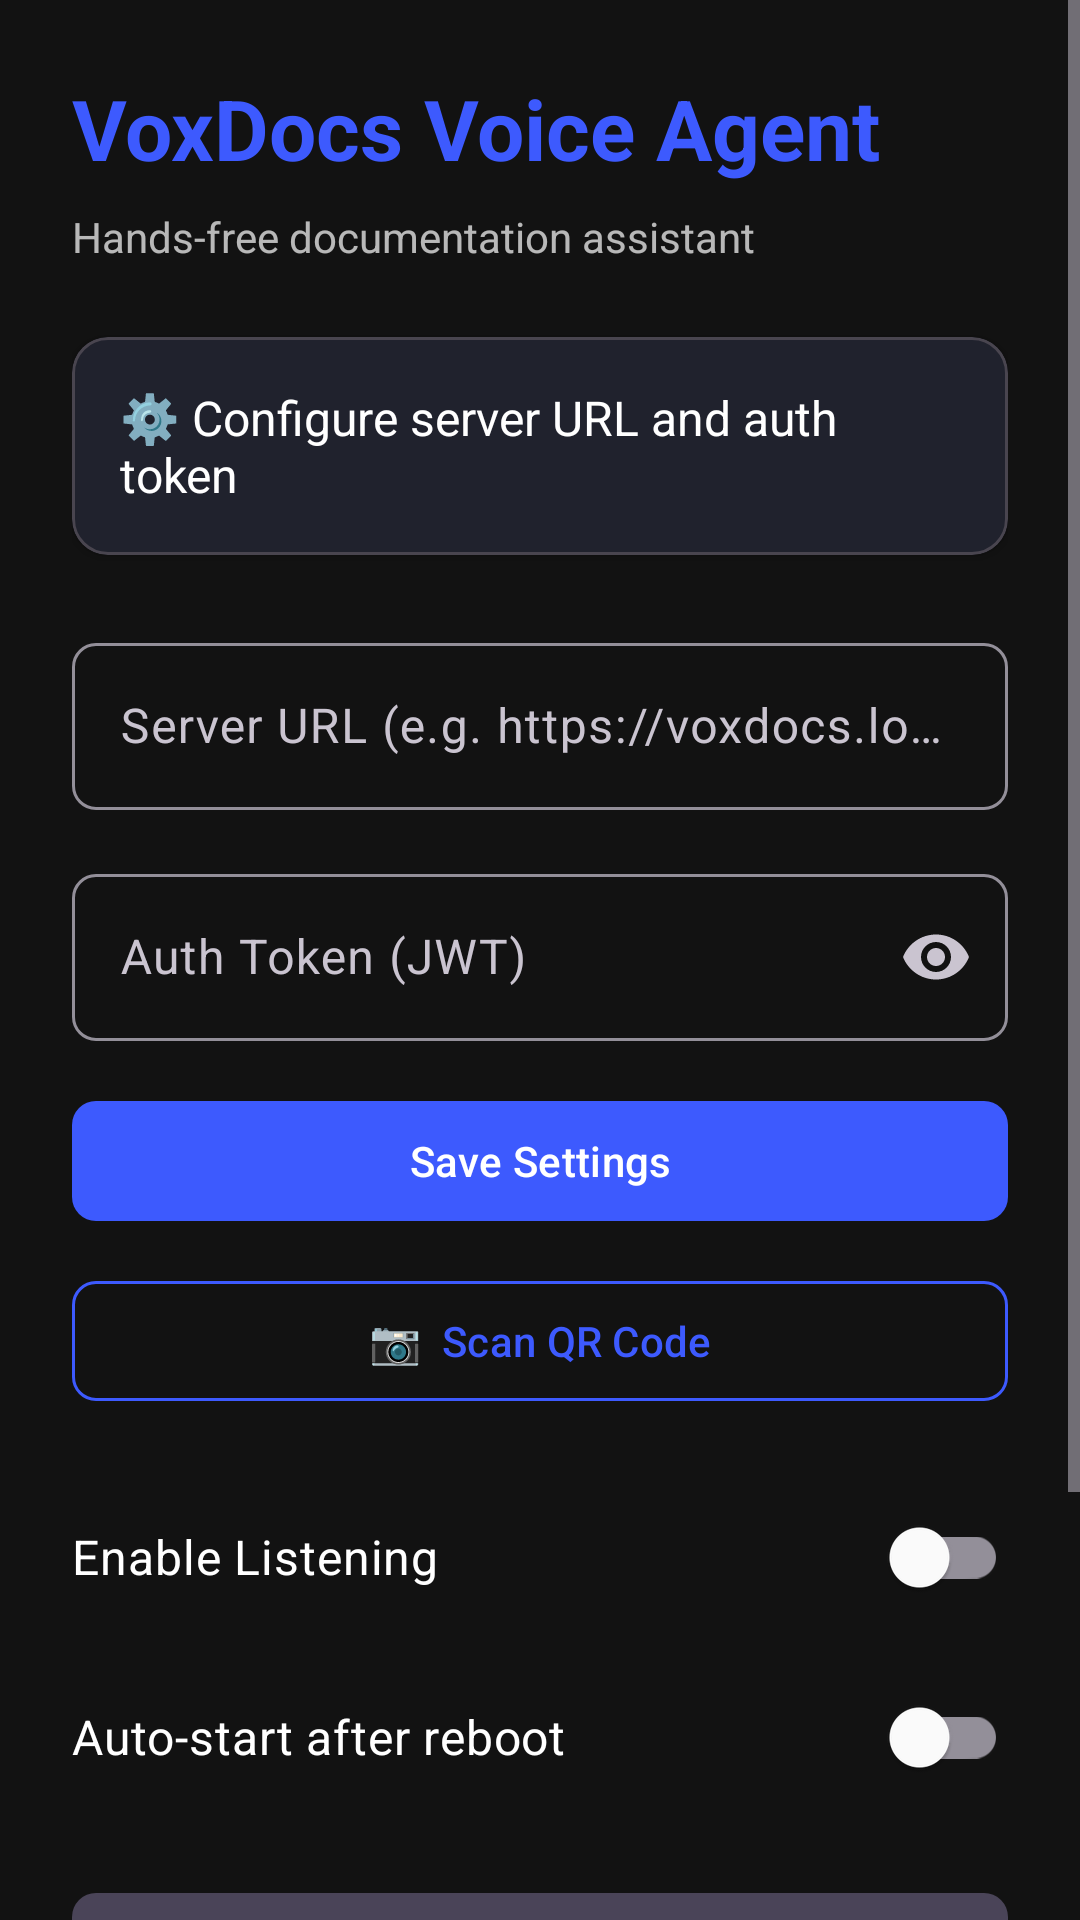

Write the Android layout XML for this screen, with the resource values it uses.
<!-- AndroidManifest.xml: activity theme Theme.VoxDocs -->
<!-- res/layout/activity_main.xml -->
<?xml version="1.0" encoding="utf-8"?>
<ScrollView xmlns:android="http://schemas.android.com/apk/res/android"
    xmlns:app="http://schemas.android.com/apk/res-auto"
    android:layout_width="match_parent"
    android:layout_height="match_parent"
    android:background="@color/background">

    <LinearLayout
        android:layout_width="match_parent"
        android:layout_height="wrap_content"
        android:orientation="vertical"
        android:padding="24dp">

        
        <com.google.android.material.textview.MaterialTextView
            android:layout_width="wrap_content"
            android:layout_height="wrap_content"
            android:text="@string/app_name"
            android:textSize="28sp"
            android:textStyle="bold"
            android:textColor="@color/primary"
            android:layout_marginBottom="8dp" />

        <com.google.android.material.textview.MaterialTextView
            android:layout_width="wrap_content"
            android:layout_height="wrap_content"
            android:text="@string/subtitle"
            android:textSize="14sp"
            android:textColor="@color/text_secondary"
            android:layout_marginBottom="24dp" />

        
        <com.google.android.material.card.MaterialCardView
            android:layout_width="match_parent"
            android:layout_height="wrap_content"
            android:layout_marginBottom="24dp"
            app:cardElevation="2dp"
            app:cardCornerRadius="12dp"
            app:cardBackgroundColor="@color/surface">

            <com.google.android.material.textview.MaterialTextView
                android:id="@+id/tv_status"
                android:layout_width="match_parent"
                android:layout_height="wrap_content"
                android:padding="16dp"
                android:textSize="16sp"
                android:textColor="@color/text_primary"
                android:text="@string/status_configure" />

        </com.google.android.material.card.MaterialCardView>

        
        <com.google.android.material.textfield.TextInputLayout
            android:layout_width="match_parent"
            android:layout_height="wrap_content"
            android:layout_marginBottom="16dp"
            android:hint="@string/hint_server_url"
            app:boxBackgroundMode="outline"
            app:boxCornerRadiusTopStart="8dp"
            app:boxCornerRadiusTopEnd="8dp"
            app:boxCornerRadiusBottomStart="8dp"
            app:boxCornerRadiusBottomEnd="8dp">

            <com.google.android.material.textfield.TextInputEditText
                android:id="@+id/et_server_url"
                android:layout_width="match_parent"
                android:layout_height="wrap_content"
                android:inputType="textUri"
                android:singleLine="true" />

        </com.google.android.material.textfield.TextInputLayout>

        
        <com.google.android.material.textfield.TextInputLayout
            android:layout_width="match_parent"
            android:layout_height="wrap_content"
            android:layout_marginBottom="16dp"
            android:hint="@string/hint_auth_token"
            app:boxBackgroundMode="outline"
            app:boxCornerRadiusTopStart="8dp"
            app:boxCornerRadiusTopEnd="8dp"
            app:boxCornerRadiusBottomStart="8dp"
            app:boxCornerRadiusBottomEnd="8dp"
            app:endIconMode="password_toggle">

            <com.google.android.material.textfield.TextInputEditText
                android:id="@+id/et_auth_token"
                android:layout_width="match_parent"
                android:layout_height="wrap_content"
                android:inputType="textPassword"
                android:singleLine="true" />

        </com.google.android.material.textfield.TextInputLayout>

        
        <com.google.android.material.button.MaterialButton
            android:id="@+id/btn_save"
            android:layout_width="match_parent"
            android:layout_height="wrap_content"
            android:layout_marginBottom="12dp"
            android:text="@string/btn_save"
            app:cornerRadius="8dp" />

        
        <com.google.android.material.button.MaterialButton
            android:id="@+id/btn_scan_qr"
            android:layout_width="match_parent"
            android:layout_height="wrap_content"
            android:layout_marginBottom="24dp"
            android:text="📷  Scan QR Code"
            style="@style/Widget.Material3.Button.OutlinedButton"
            app:cornerRadius="8dp"
            app:strokeColor="@color/primary" />

        
        <com.google.android.material.switchmaterial.SwitchMaterial
            android:id="@+id/switch_listening"
            android:layout_width="match_parent"
            android:layout_height="wrap_content"
            android:layout_marginBottom="12dp"
            android:text="@string/switch_listening"
            android:textColor="@color/text_primary"
            android:textSize="16sp" />

        <com.google.android.material.switchmaterial.SwitchMaterial
            android:id="@+id/switch_auto_start"
            android:layout_width="match_parent"
            android:layout_height="wrap_content"
            android:layout_marginBottom="24dp"
            android:text="@string/switch_auto_start"
            android:textColor="@color/text_primary"
            android:textSize="16sp" />

        
        <com.google.android.material.button.MaterialButton
            android:id="@+id/btn_battery"
            android:layout_width="match_parent"
            android:layout_height="wrap_content"
            android:text="@string/btn_battery"
            style="@style/Widget.Material3.Button.TonalButton"
            app:cornerRadius="8dp" />

        
        <com.google.android.material.textview.MaterialTextView
            android:layout_width="match_parent"
            android:layout_height="wrap_content"
            android:layout_marginTop="24dp"
            android:text="@string/info_wakeword"
            android:textSize="12sp"
            android:textColor="@color/text_secondary" />

    </LinearLayout>
</ScrollView>
<!-- resources referenced by this layout -->
<resources>
  <color name="background">#FF121212</color>
  <color name="primary">#FF3D5AFE</color>
  <color name="surface">#FF1E1E1E</color>
  <color name="text_primary">#FFFFFFFF</color>
  <color name="text_secondary">#B3FFFFFF</color>
  <string name="app_name">VoxDocs Voice Agent</string>
  <string name="btn_battery">Disable Battery Optimization</string>
  <string name="btn_save">Save Settings</string>
  <string name="hint_auth_token">Auth Token (JWT)</string>
  <string name="hint_server_url">Server URL (e.g. https://voxdocs.local:8000)</string>
  <string name="info_wakeword">Say \"Hey VoxDocs\" followed by a command.\n\nExamples:\n• \"Hey VoxDocs, für Demian, wir müssen die Medizin holen.\"\n• \"Hey VoxDocs, zeig mir die offenen Aufgaben für Demian.\"</string>
  <string name="status_configure">⚙️  Configure server URL and auth token</string>
  <string name="subtitle">Hands-free documentation assistant</string>
  <string name="switch_auto_start">Auto-start after reboot</string>
  <string name="switch_listening">Enable Listening</string>
  <style name="Theme.VoxDocs" parent="Theme.Material3.Dark.NoActionBar">
          <item name="colorPrimary">@color/primary</item>
          <item name="colorPrimaryDark">@color/primary_dark</item>
          <item name="colorAccent">@color/accent</item>
          <item name="android:colorBackground">@color/background</item>
          <item name="colorSurface">@color/surface</item>
          <item name="colorOnPrimary">@color/text_primary</item>
          <item name="colorOnSurface">@color/text_primary</item>
          <item name="colorError">@color/error</item>
          <item name="android:statusBarColor">@color/background</item>
          <item name="android:navigationBarColor">@color/background</item>
      </style>
  <color name="primary_dark">#FF304FFE</color>
  <color name="accent">#FF00E676</color>
  <color name="error">#FFCF6679</color>
</resources>
